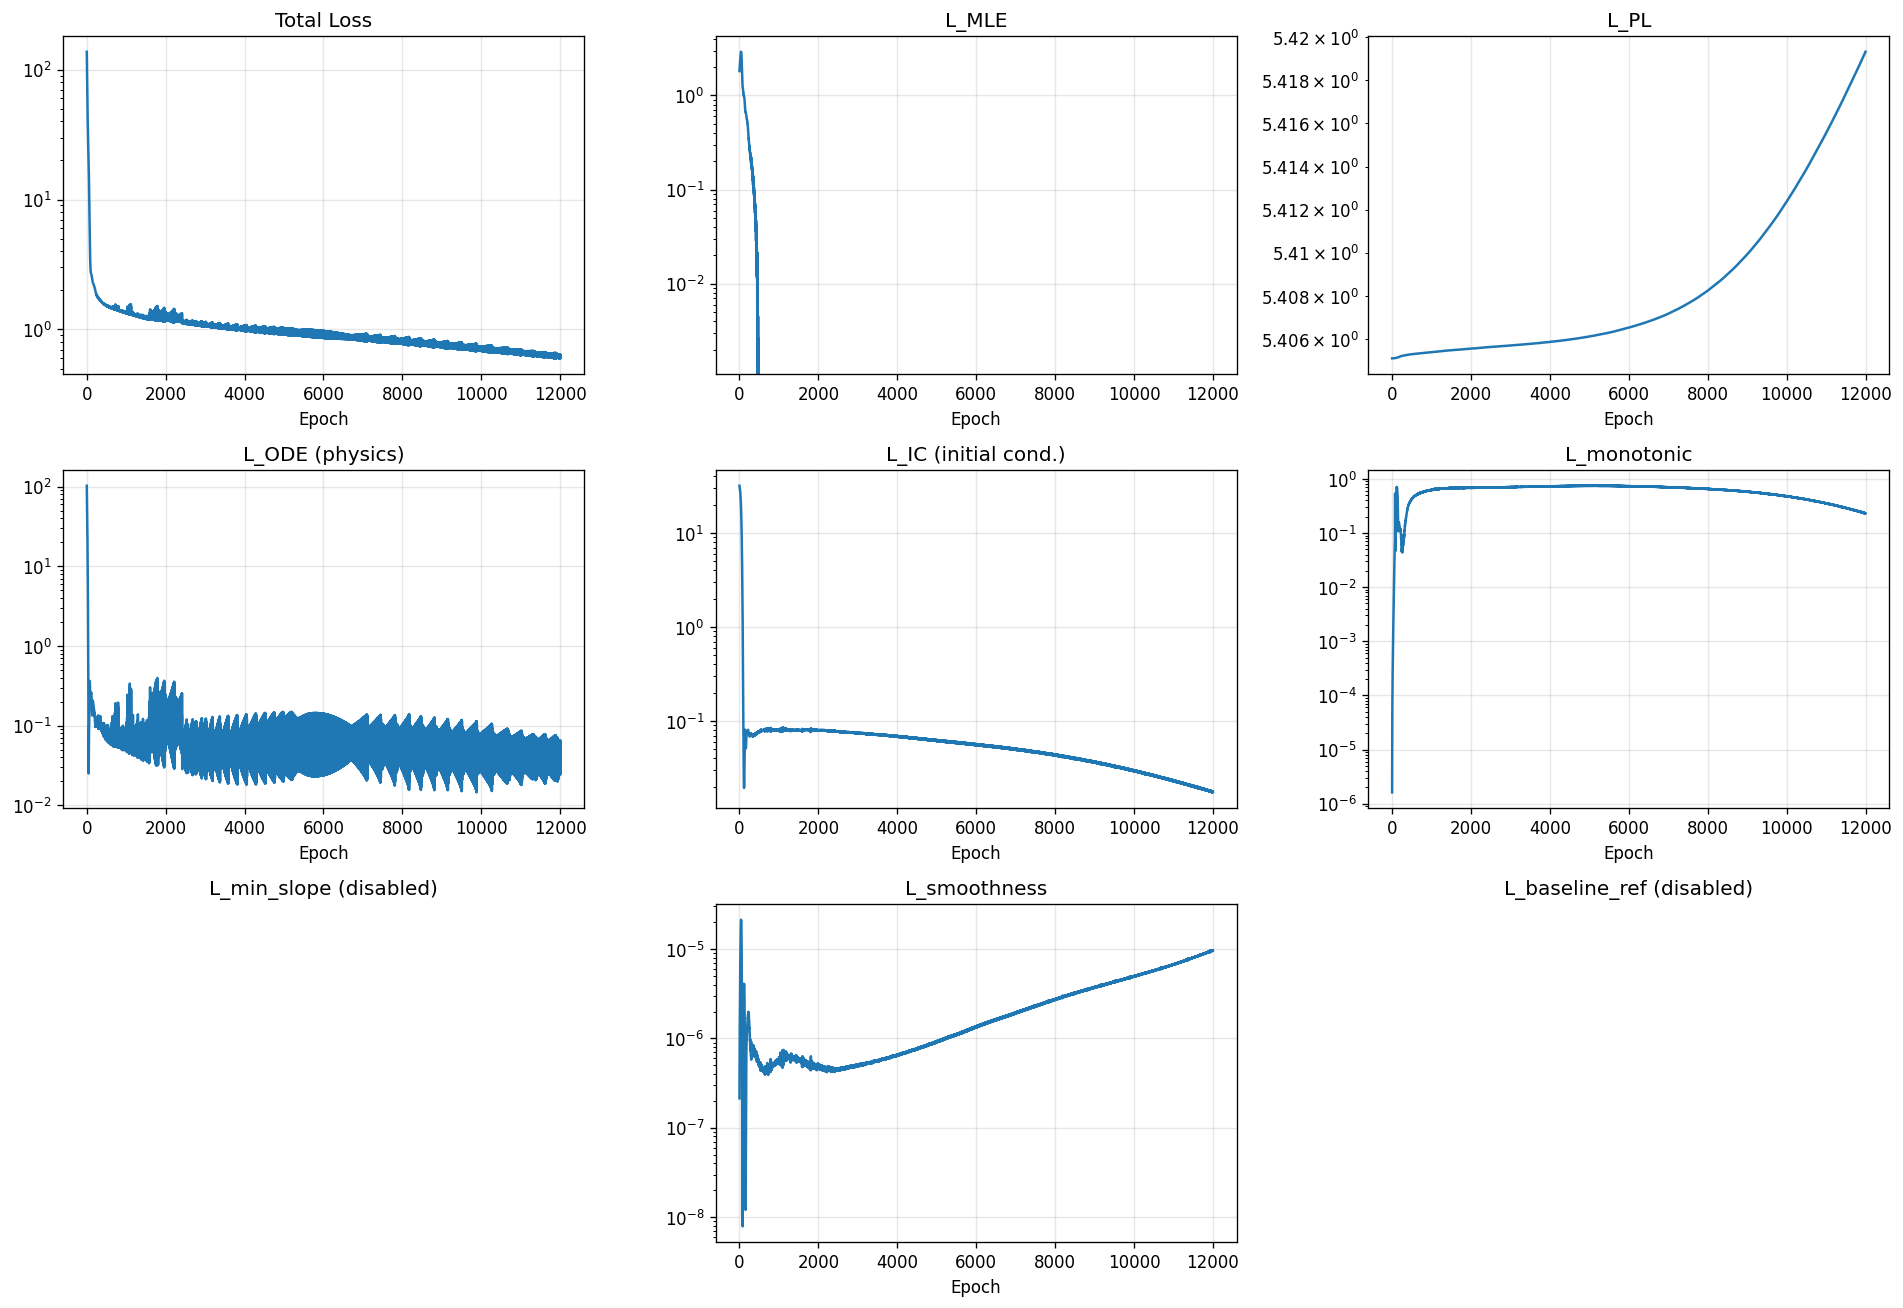

Source data for this figure (header and first rows):
epoch, total, mle, pl, ode, ic, monotonic, min_slope, smoothness, baseline_ref
1, 137.5, 1.818, 5.405, 102.5, 31.78, 1.617186285329808e-06, 0.0, 2.1347257472825731e-07, 0.0
2, 129.2, 1.846, 5.405, 94.42, 31.59, 6.118641522334656e-06, 0.0, 2.960254334993806e-07, 0.0
3, 121.5, 1.874, 5.405, 86.91, 31.4, 1.3106769074511249e-05, 0.0, 3.933956804758054e-07, 0.0
4, 114.4, 1.902, 5.405, 79.93, 31.21, 2.225768730568234e-05, 0.0, 5.059726504441642e-07, 0.0
5, 107.7, 1.93, 5.405, 73.44, 31.01, 3.336452573421411e-05, 0.0, 6.345729843815207e-07, 0.0
6, 101.5, 1.959, 5.405, 67.41, 30.81, 4.631276533473283e-05, 0.0, 7.801286869835167e-07, 0.0
7, 95.74, 1.987, 5.405, 61.79, 30.61, 6.104778731241822e-05, 0.0, 9.437503649678547e-07, 0.0
8, 90.33, 2.016, 5.405, 56.56, 30.4, 7.76585002313368e-05, 0.0, 1.1267384252278134e-06, 0.0
9, 85.28, 2.046, 5.405, 51.69, 30.19, 9.635437891120091e-05, 0.0, 1.3303369996719994e-06, 0.0
10, 80.56, 2.075, 5.405, 47.16, 29.98, 0.0001174, 0.0, 1.5560998463115538e-06, 0.0
11, 76.15, 2.105, 5.405, 42.93, 29.76, 0.0001412, 0.0, 1.8056439330393914e-06, 0.0
12, 72.02, 2.135, 5.405, 39, 29.53, 0.000168, 0.0, 2.0808811314054765e-06, 0.0
13, 68.16, 2.165, 5.405, 35.34, 29.3, 0.0001981, 0.0, 2.38386519413325e-06, 0.0
14, 64.56, 2.196, 5.405, 31.95, 29.06, 0.0002319, 0.0, 2.716636799959815e-06, 0.0
15, 61.19, 2.228, 5.405, 28.79, 28.82, 0.0002698, 0.0, 3.0813339435553644e-06, 0.0
16, 58.04, 2.259, 5.405, 25.87, 28.56, 0.0003121, 0.0, 3.480180566839408e-06, 0.0
17, 55.11, 2.292, 5.405, 23.16, 28.3, 0.0003592, 0.0, 3.9153728721430525e-06, 0.0
18, 52.38, 2.324, 5.405, 20.67, 28.03, 0.0004116, 0.0, 4.388962679513497e-06, 0.0
19, 49.84, 2.357, 5.405, 18.37, 27.75, 0.0004698, 0.0, 4.90307775180554e-06, 0.0
20, 47.47, 2.39, 5.405, 16.27, 27.47, 0.0005343, 0.0, 5.459324711409863e-06, 0.0
21, 45.28, 2.423, 5.405, 14.34, 27.17, 0.0006057, 0.0, 6.059393854229711e-06, 0.0
22, 43.25, 2.457, 5.405, 12.58, 26.86, 0.0006845, 0.0, 6.704287443426438e-06, 0.0
23, 41.37, 2.491, 5.405, 10.99, 26.54, 0.0007715, 0.0, 7.394582098640967e-06, 0.0
24, 39.63, 2.525, 5.405, 9.548, 26.2, 0.0008674, 0.0, 8.129955858748872e-06, 0.0
25, 38.02, 2.558, 5.405, 8.251, 25.86, 0.000973, 0.0, 8.909247299015988e-06, 0.0
26, 36.53, 2.592, 5.405, 7.09, 25.5, 0.001089, 0.0, 9.7304991868441e-06, 0.0
27, 35.16, 2.625, 5.405, 6.055, 25.13, 0.001217, 0.0, 1.0589816156425513e-05, 0.0
28, 33.9, 2.657, 5.405, 5.137, 24.75, 0.001358, 0.0, 1.1482344234536868e-05, 0.0
29, 32.73, 2.688, 5.405, 4.329, 24.36, 0.001512, 0.0, 1.240130586666055e-05, 0.0
30, 31.64, 2.719, 5.405, 3.621, 23.95, 0.001682, 0.0, 1.333848194917664e-05, 0.0
31, 30.64, 2.748, 5.405, 3.006, 23.53, 0.00187, 0.0, 1.4283039490692317e-05, 0.0
32, 29.7, 2.776, 5.405, 2.473, 23.1, 0.002076, 0.0, 1.5224806702462956e-05, 0.0
33, 28.83, 2.802, 5.405, 2.017, 22.65, 0.002303, 0.0, 1.614935536053963e-05, 0.0
34, 28, 2.826, 5.405, 1.628, 22.2, 0.002554, 0.0, 1.7042402760125697e-05, 0.0
35, 27.23, 2.848, 5.405, 1.3, 21.73, 0.002832, 0.0, 1.7888845832203515e-05, 0.0
36, 26.49, 2.867, 5.405, 1.025, 21.25, 0.003138, 0.0, 1.867274295364041e-05, 0.0
37, 25.79, 2.883, 5.405, 0.7976, 20.76, 0.003477, 0.0, 1.9379005607333966e-05, 0.0
38, 25.12, 2.896, 5.405, 0.6112, 20.26, 0.003852, 0.0, 1.9992146917502396e-05, 0.0
39, 24.47, 2.906, 5.405, 0.4603, 19.75, 0.004266, 0.0, 2.0498217054409906e-05, 0.0
40, 23.83, 2.912, 5.405, 0.34, 19.23, 0.004725, 0.0, 2.08859310077969e-05, 0.0
41, 23.21, 2.915, 5.405, 0.2457, 18.7, 0.005232, 0.0, 2.1144127458683215e-05, 0.0
42, 22.6, 2.914, 5.405, 0.1734, 18.16, 0.005792, 0.0, 2.1266845578793436e-05, 0.0
43, 22, 2.909, 5.405, 0.1193, 17.62, 0.006411, 0.0, 2.1246849428280257e-05, 0.0
44, 21.41, 2.9, 5.405, 0.08045, 17.07, 0.007093, 0.0, 2.1083327737869695e-05, 0.0
45, 20.81, 2.887, 5.405, 0.05387, 16.52, 0.007844, 0.0, 2.0776989913429134e-05, 0.0
46, 20.22, 2.871, 5.405, 0.03714, 15.96, 0.008669, 0.0, 2.033135933743324e-05, 0.0
47, 19.64, 2.85, 5.405, 0.02814, 15.4, 0.009575, 0.0, 1.9752522348426282e-05, 0.0
48, 19.05, 2.825, 5.405, 0.02506, 14.84, 0.01057, 0.0, 1.9048475223826244e-05, 0.0
49, 18.46, 2.797, 5.405, 0.02635, 14.28, 0.01165, 0.0, 1.823102320486214e-05, 0.0
50, 17.87, 2.764, 5.405, 0.03072, 13.72, 0.01283, 0.0, 1.7312830095761456e-05, 0.0
51, 17.28, 2.728, 5.405, 0.03709, 13.16, 0.01412, 0.0, 1.6307420082739554e-05, 0.0
52, 16.68, 2.689, 5.405, 0.0446, 12.6, 0.01552, 0.0, 1.523132323200116e-05, 0.0
53, 16.09, 2.646, 5.405, 0.05256, 12.04, 0.01704, 0.0, 1.410046206729021e-05, 0.0
54, 15.5, 2.6, 5.405, 0.06046, 11.49, 0.01868, 0.0, 1.293141940550413e-05, 0.0
55, 14.92, 2.55, 5.405, 0.06791, 10.94, 0.02045, 0.0, 1.1741412890842184e-05, 0.0
56, 14.33, 2.498, 5.405, 0.0747, 10.4, 0.02236, 0.0, 1.0547357305767946e-05, 0.0
57, 13.75, 2.444, 5.405, 0.08073, 9.871, 0.02442, 0.0, 9.365076948597562e-06, 0.0
58, 13.17, 2.387, 5.405, 0.08603, 9.346, 0.02662, 0.0, 8.209715815610252e-06, 0.0
59, 12.6, 2.327, 5.405, 0.09076, 8.83, 0.02899, 0.0, 7.095899491105229e-06, 0.0
60, 12.04, 2.266, 5.405, 0.09517, 8.325, 0.03152, 0.0, 6.035978003637865e-06, 0.0
... 11,940 more rows
